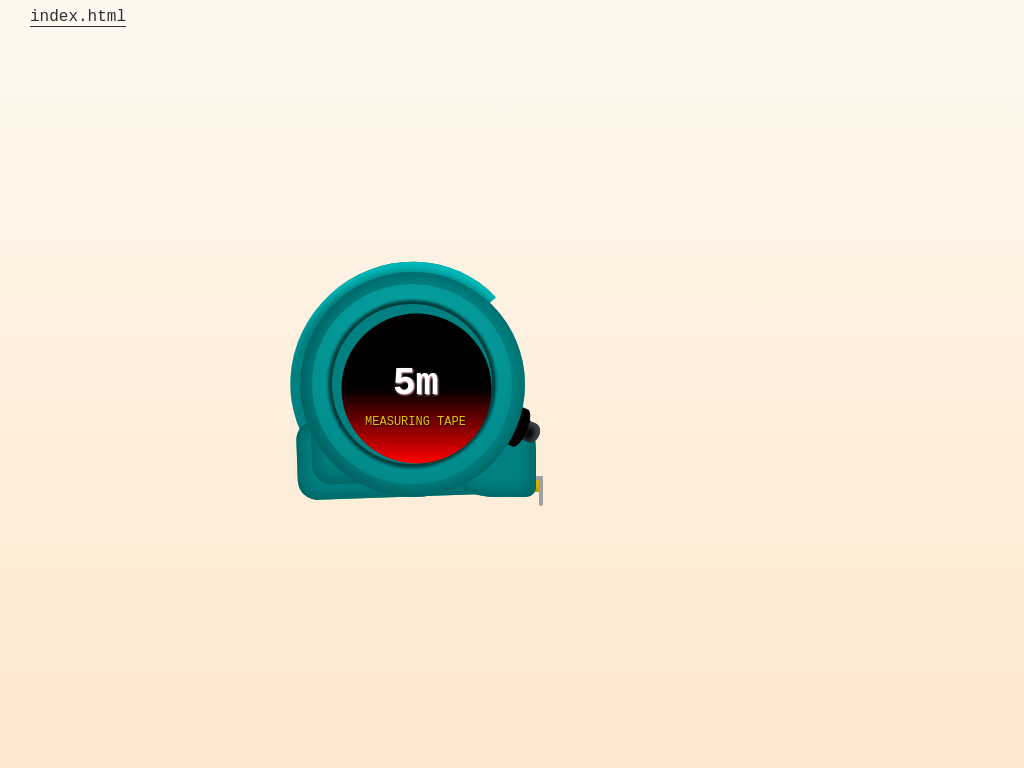

Recreate this image using only HTML and CSS.

<!-- file: measuring-tape.html -->
<!DOCTYPE html>
<html lang="en">

<head>
  <meta charset="UTF-8">
  <meta name="viewport" content="width=device-width, initial-scale=1.0">
  <link rel="stylesheet" href="main.css">
  <title>Document</title>
</head>

<body>
  <style>
    @keyframes slide {
      0% {
        transform: translateX(0px);
      }

      30% {
        transform: translateX(200px);
      }

      80% {
        transform: translateX(200px);
      }

      85% {
        transform: translateX(0px);
      }
    }

    @keyframes shake {
      0% {
        transform: rotate(0deg);
      }

      85% {
        transform: rotate(0deg);
      }

      87% {
        transform: rotate(-2deg);
      }

      90% {
        transform: rotate(1deg);
      }

      92% {
        transform: rotate(0deg);
      }

      100% {
        transform: rotate(0deg);
      }
    }

    @keyframes lock {
      0% {
        transform: rotate(0deg);
      }

      25% {
        transform: rotate(0deg);
      }

      35% {
        transform: rotate(20deg);
      }

      75% {
        transform: rotate(20deg);
      }

      80% {
        transform: rotate(0deg);
      }

      100% {
        transform: rotate(0deg);
      }
    }

    body {
      margin: 0;
      padding: 0;
    }

    * {
      box-sizing: border-box;
    }

    .content {
      display: grid;
      justify-items: center;
      align-items: center;
      height: 100vh;
      background: linear-gradient(#fff8ef, #fde8cd)
    }

    .content>div {
      position: relative;
      margin-right: 200px;
      animation-duration: 6s;
      animation-name: shake;
      animation-iteration-count: infinite;
      animation-timing-function: linear;
    }

    .tape {
      position: absolute;
      bottom: 5px;
      right: -15px;
      width: 230px;
      height: 15px;
      background: linear-gradient(#e9bf02, #c09d01);
      animation-duration: 6s;
      animation-name: slide;
      animation-iteration-count: infinite;
      animation-timing-function: linear;
    }

    .tape::before,
    .tape::after {
      position: absolute;
      bottom: -2px;
      width: 4px;
      height: 2px;
      content: '';
      background-color: #a0a0a0;
      border-radius: 0 0 3px 3px;
    }

    .tape::after {
      right: 12px;
    }

    .tape::before {
      right: 24px;
    }

    .tip,
    .tip::after {
      position: absolute;
      background-color: #a0a0a0;
      border-radius: 3px;
      /* border-top-right-image!!! */
    }

    .tip {
      top: -1px;
      right: -3px;
      width: 4px;
      height: 30px;
    }

    .tip::after {
      top: 0;
      right: 0;
      width: 8px;
      height: 4px;
      content: '';
    }

    .top {
      position: absolute;
      background-color: teal;
      top: 0;
      left: 0;
      width: 240px;
      height: 115px;
      box-shadow: inset -10px 8px 7px -4px #00b9b9;
      border-top-left-radius: 50% 100%;
      border-top-right-radius: 50% 100%;
      transform: translate(-12px, -8px) rotate(-43deg);
      transform-origin: bottom center;
    }

    .front,
    .back,
    .back::after {
      background-color: teal;
      box-shadow: inset 0 0 15px 5px #006161;
    }

    .front {
      position: absolute;
      right: 0;
      bottom: 0;
      width: 80px;
      height: 90px;
      border-top-right-radius: 20px 50%;
      border-bottom-right-radius: 10px;
      border-bottom-left-radius: 50% 20px;
      transform: translateX(11px);
    }

    .back {
      position: absolute;
      bottom: 0;
      left: 0;
      width: 200px;
      height: 80px;
      border-top-left-radius: 20px;
      border-bottom-left-radius: 20px;
      transform: rotate(-2deg) translateX(-3px);
    }

    .back::after {
      content: '';
      position: absolute;
      bottom: 15px;
      left: 15px;
      width: 100px;
      height: 80px;
      border-top-left-radius: 20px;
      border-bottom-left-radius: 20px;
      border: 1px solid #006161;
    }

    .motion {
      position: relative;
      width: 225px;
      height: 225px;
      transform: rotate(56deg);
      animation-duration: 6s;
      animation-name: lock;
      animation-iteration-count: infinite;
      animation-timing-function: linear;
    }

    .edge {
      position: absolute;
      width: 225px;
      height: 225px;
      border-radius: 50%;
      background: radial-gradient(teal, teal);
      box-shadow: inset 0 -5px 15px 5px #006161;
      /* transform: rotateY(25deg); */
    }

    .switch {
      position: absolute;
      top: 30px;
      right: -9px;
      transform: rotate(56deg);
    }

    .switch .upper,
    .switch .lower {
      height: 15px;
      border-radius: 50% 50% 0 0;
      background-color: black;
    }

    .switch .upper {
      width: 20px;
      margin: 0 auto -2px;
      box-shadow: inset 2px 2px 5px 3px #3e4244;
    }

    .switch .lower {
      width: 40px;
    }

    .face {
      position: absolute;
      right: 50%;
      bottom: 50%;
      width: 200px;
      height: 200px;
      text-align: center;
      font-family: sans-serif;
      border-radius: 50%;
      background: radial-gradient(circle at center 35%, #08acac, teal);
      transform: translate(50%, 50%);
    }

    .face>h1 {
      position: relative;
      font-size: 38px;
      color: #fff;
      margin-top: 78px;
      margin-bottom: 0;
      margin-left: 7px;
      text-shadow: 1px 1px 2px pink;
      z-index: 1;
    }

    .face>p {
      position: relative;
      font-size: 12px;
      color: #e9bf02;
      margin-top: 10px;
      margin-left: 7px;
      text-shadow: 1px 1px 2px black;
      z-index: 1;
    }

    .face::before {
      position: absolute;
      right: 50%;
      bottom: 50%;
      width: 160px;
      height: 160px;
      border-radius: 50%;
      border: 1px solid #003d3d;
      box-shadow: 0 0 3px 3px #003d3d;
      background-color: teal;
      transform: translate(50%, 50%);
      content: '';
    }

    .face::after {
      position: absolute;
      right: 50%;
      bottom: 50%;
      width: 150px;
      height: 150px;
      border-radius: 50%;
      background: linear-gradient(black, black, red);
      transform: translate(53%, 53%);
      content: '';
    }
  </style>
  <header class="art-page-header">
    <a href="index.html" class="app-text-link">
      <span>index.html</span>
    </a>
  </header>
  <div class="content">
    <div>
      <div class="tape">
        <div class="tip"></div>
      </div>
      <div class="top"></div>
      <div class="back"></div>
      <div class="front"></div>

      <div class="motion">
        <div class="switch">
          <div class="upper"></div>
          <div class="lower"></div>
        </div>
        <div class="edge"></div>
      </div>
      <div class="face">
        <h1>5m</h1>
        <p>MEASURING TAPE</p>
      </div>
    </div>
  </div>
</body>

</html>


/* file: main.css */
:root {
  --color-text: #2a2e32;
}

* {
  font-family: 'Courier New', Courier, monospace;
}

body {
  margin: 0;
  padding: 0;
}

.art-page-header {
  position: absolute;
  top: 0;
  left: 0;
  padding-right: 30px;
  padding-left: 30px;
  z-index: 5;
}

.app-text-link {
  padding-top: 8px;
  padding-bottom: 8px;
  display: inline-block;
  color: var(--color-text);
  text-decoration: none;
}

.app-text-link>span {
  border-bottom: 1px solid var(--color-text);
  transition-property: border;
  transition-duration: 0.4s;
  transition-timing-function: cubic-bezier(0.4, 0, 0.2, 1);

}

.app-text-link:hover>span {
  border-bottom: 1px solid transparent;
  text-decoration: none;
}

